Photos from the image-classification dataset "data" in the GitHub repository tanverhassantanver/Automated-Identification-of-Medicinal-Plants-Through-Image-Processing-and-Transfer-Learning. Its 5 classes are: Aristolochia indica, Centella asiatica, giant calotrope, green chiretta, Terminalia bellirica.

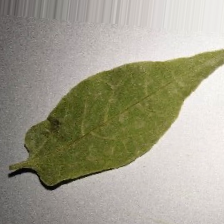
Label: Aristolochia indica

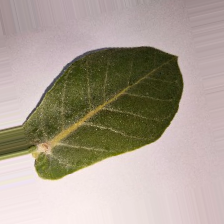
Label: giant calotrope

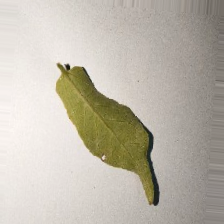
Label: Aristolochia indica

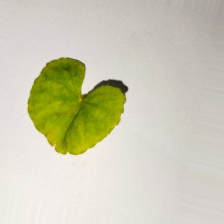
Label: Centella asiatica

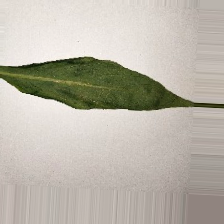
Label: green chiretta

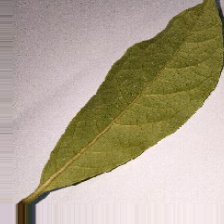
Label: Terminalia bellirica
